The GitHub repository internet-of-production/microstructure-deep-generative-models contains a labelled image folder "200" with 9 categories: fine grain 0, fine grain 1, fine grain 2, middle grain 3, middle grain 4, middle grain 5, coarse grain 6, coarse grain 7, coarse grain 8. Examples follow, each with its label.

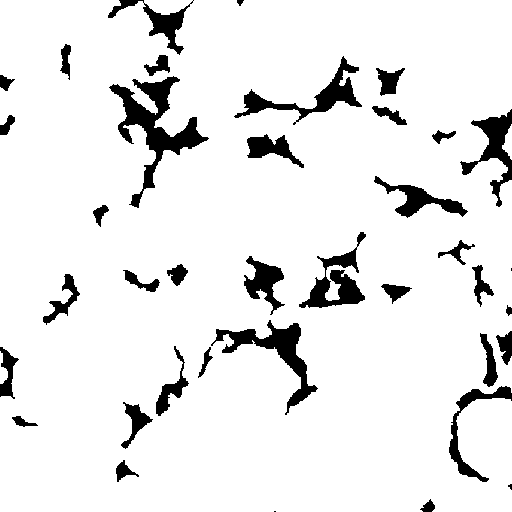
Label: middle grain 3

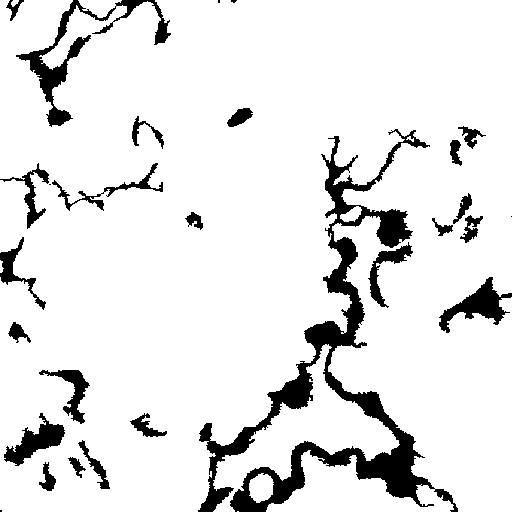
Label: coarse grain 6

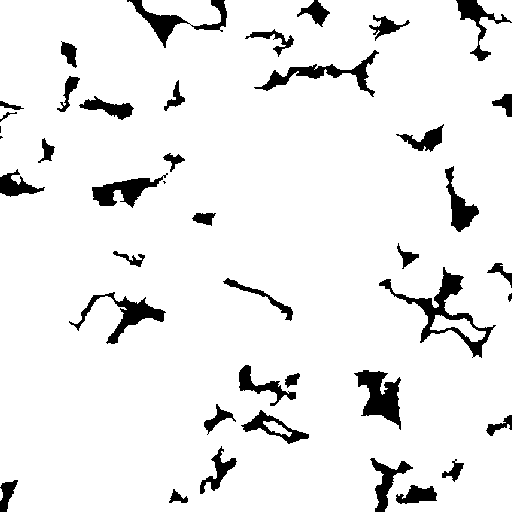
Label: middle grain 4

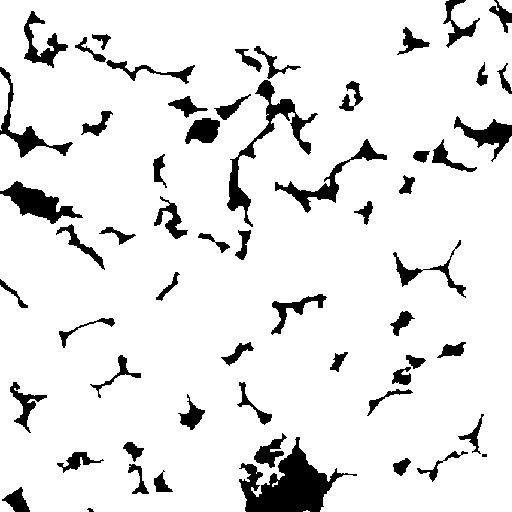
Label: fine grain 0

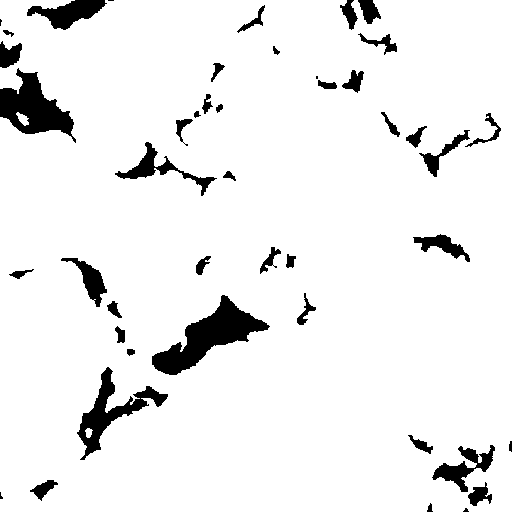
Label: coarse grain 7

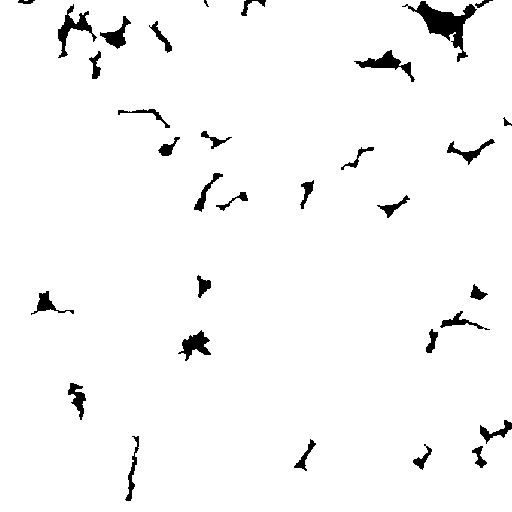
Label: fine grain 2
